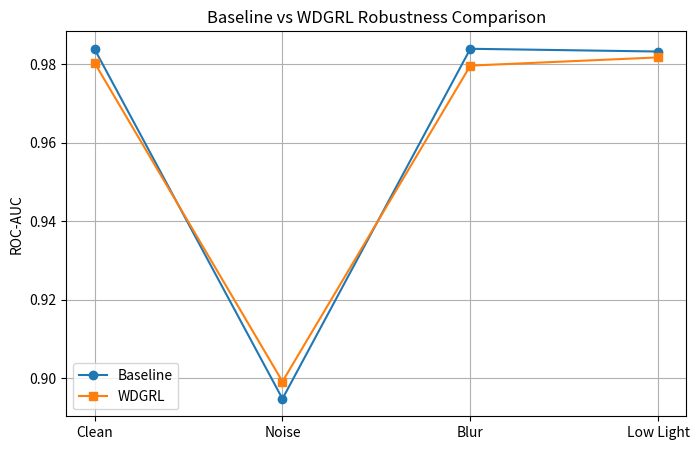

Write the Python code that produced this figure.
import matplotlib.pyplot as plt

labels = ["Clean", "Noise", "Blur", "Low Light"]

baseline = [0.9839, 0.8947, 0.9840, 0.9833]
wdgrl   = [0.9804, 0.8991, 0.9797, 0.9818]

x = range(len(labels))

plt.figure(figsize=(8,5))

plt.plot(x, baseline, marker='o', label="Baseline")
plt.plot(x, wdgrl, marker='s', label="WDGRL")

plt.xticks(x, labels)
plt.ylabel("ROC-AUC")
plt.title("Baseline vs WDGRL Robustness Comparison")
plt.legend()
plt.grid()

plt.savefig("comparison.png", dpi=300)
plt.show()
